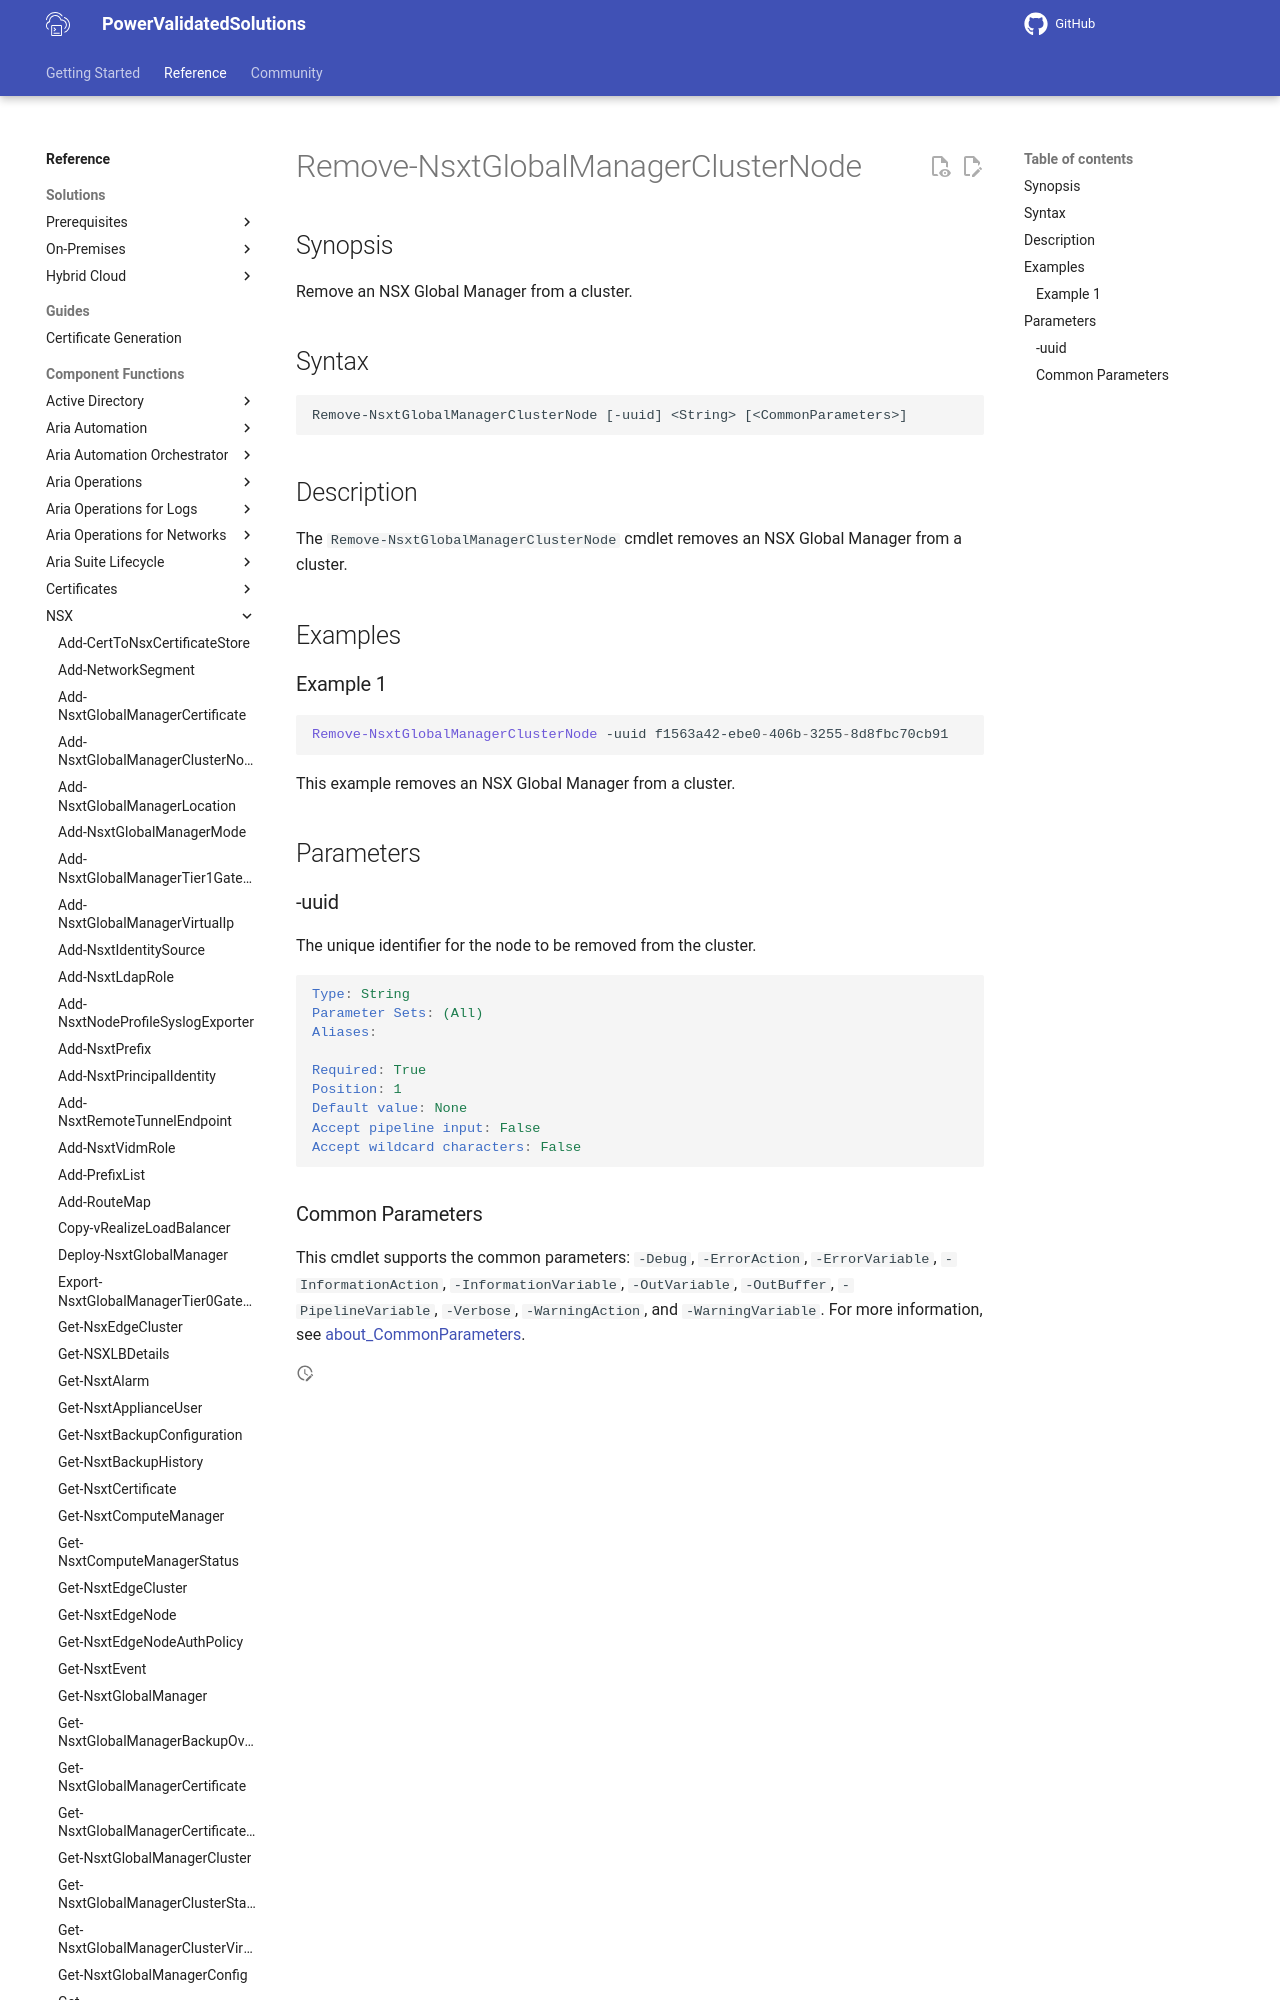

repository: vmware/power-validated-solutions-for-cloud-foundation · page: documentation/functions/nsx/Remove-NsxtGlobalManagerClusterNode/index.html · generator: mkdocs

# Remove-NsxtGlobalManagerClusterNode

## Synopsis

Remove an NSX Global Manager from a cluster.

## Syntax

```powersehll
Remove-NsxtGlobalManagerClusterNode [-uuid] <String> [<CommonParameters>]
```
